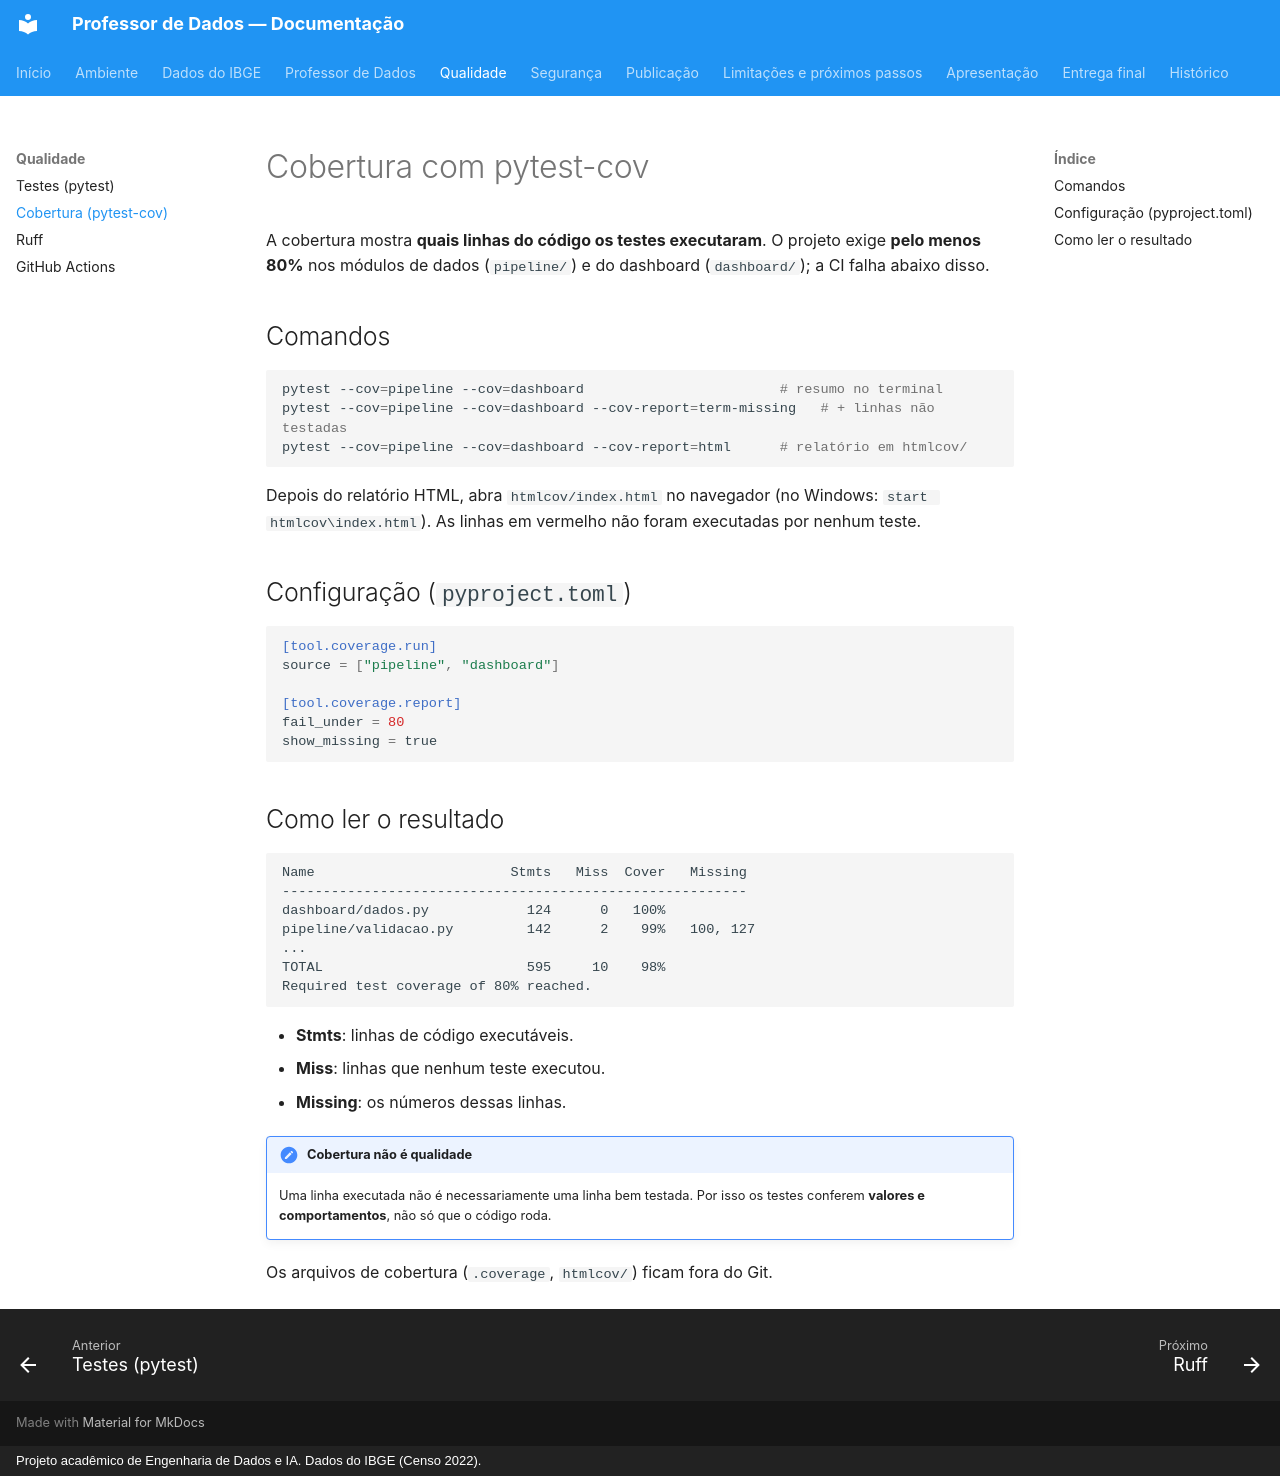

repository: apristhais-png/meu-primeiro-assistente-ia · page: qualidade/cobertura/index.html · generator: mkdocs · copyright: Projeto acadêmico de Engenharia de Dados e IA. Dados do IBGE (Censo 2022).

# Cobertura com pytest-cov

A cobertura mostra **quais linhas do código os testes executaram**. O projeto
exige **pelo menos 80%** nos módulos de dados (`pipeline/`) e do dashboard
(`dashboard/`); a CI falha abaixo disso.

## Comandos

```bash
pytest --cov=pipeline --cov=dashboard                        # resumo no terminal
pytest --cov=pipeline --cov=dashboard --cov-report=term-missing   # + linhas não testadas
pytest --cov=pipeline --cov=dashboard --cov-report=html      # relatório em htmlcov/
```

Depois do relatório HTML, abra `htmlcov/index.html` no navegador (no Windows:
`start htmlcov\index.html`). As linhas em vermelho não foram executadas por
nenhum teste.

## Configuração (`pyproject.toml`)

```toml
[tool.coverage.run]
source = ["pipeline", "dashboard"]

[tool.coverage.report]
fail_under = 80
show_missing = true
```

## Como ler o resultado

```text
Name                        Stmts   Miss  Cover   Missing
---------------------------------------------------------
dashboard/dados.py            124      0   100%
pipeline/validacao.py         142      2    99%   100, 127
...
TOTAL                         595     10    98%
Required test coverage of 80% reached.
```

- **Stmts**: linhas de código executáveis.
- **Miss**: linhas que nenhum teste executou.
- **Missing**: os números dessas linhas.

!!! note "Cobertura não é qualidade"
    Uma linha executada não é necessariamente uma linha bem testada. Por isso
    os testes conferem **valores e comportamentos**, não só que o código roda.

Os arquivos de cobertura (`.coverage`, `htmlcov/`) ficam fora do Git.
